The GitHub repository satwiksain305/SafeTread contains a labelled image folder "datasets" with 2 categories: critical, healthy. Examples follow, each with its label.

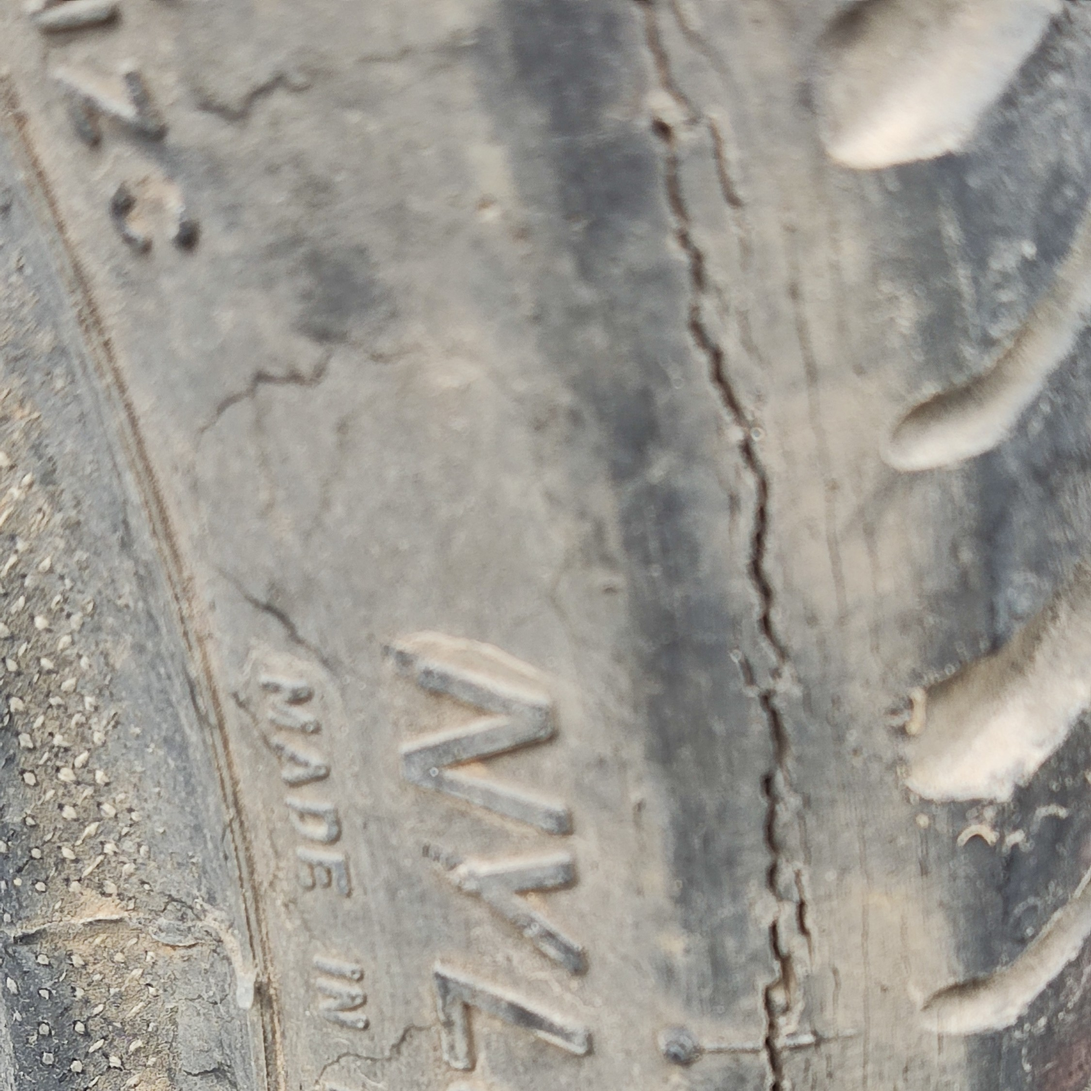
Label: critical

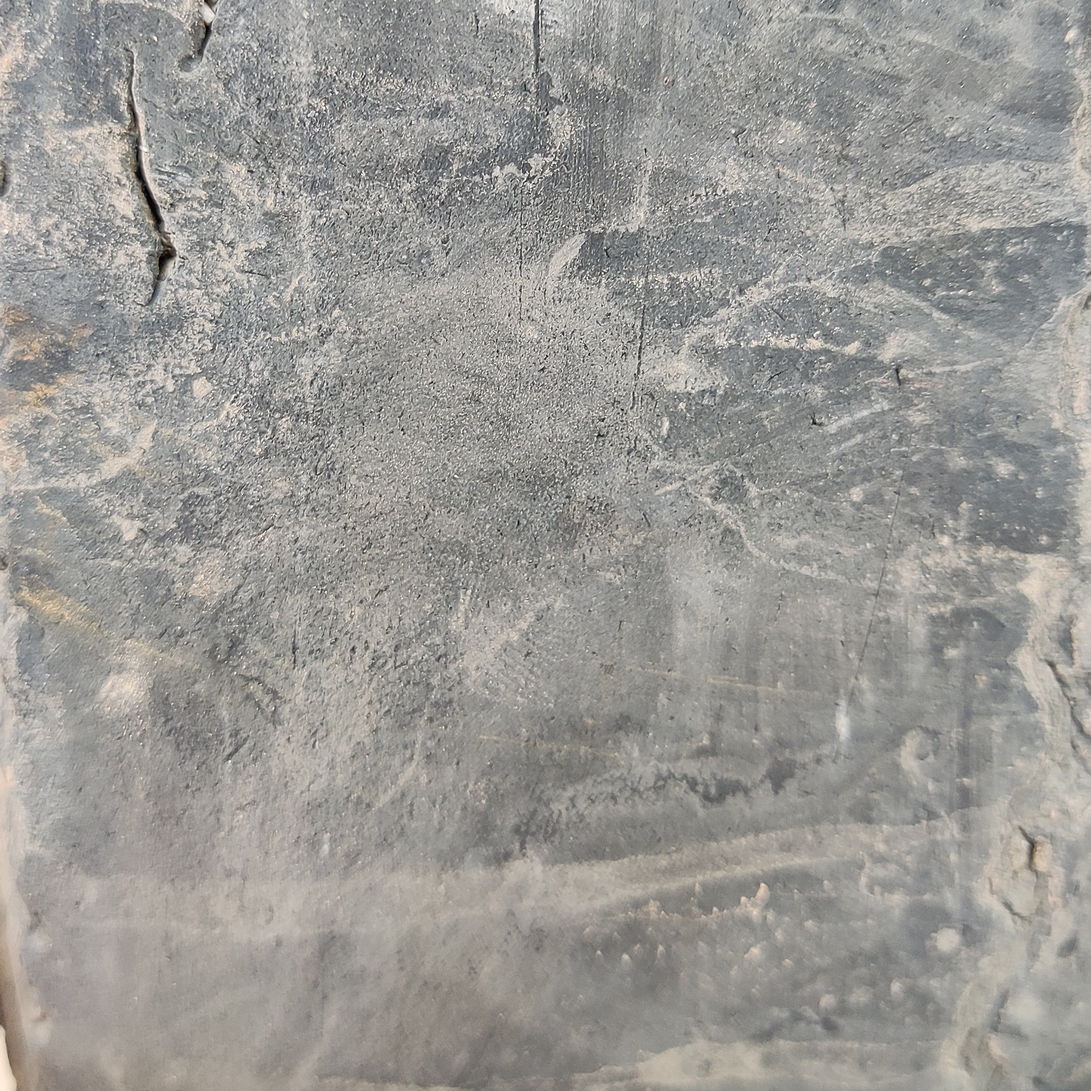
Label: critical

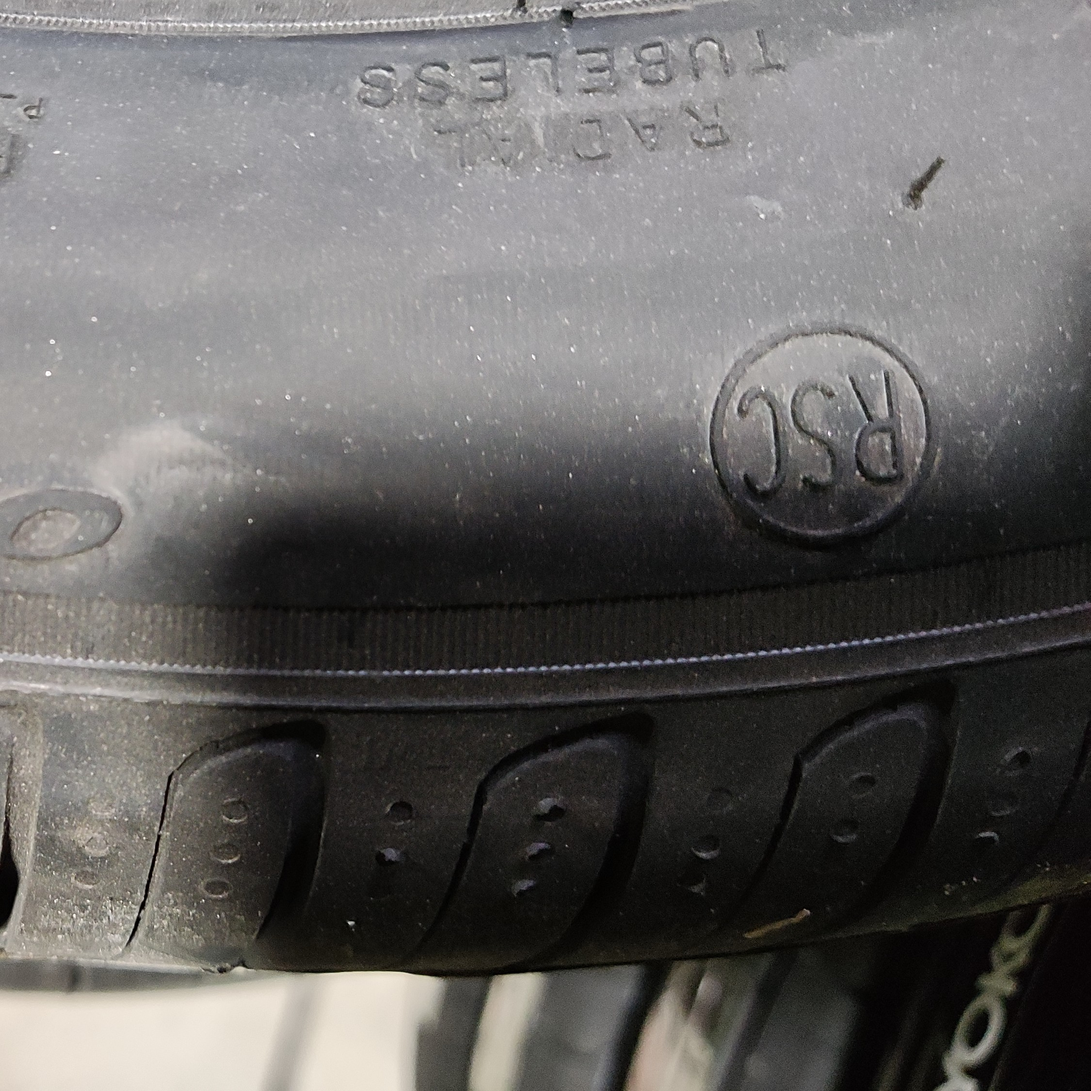
Label: healthy

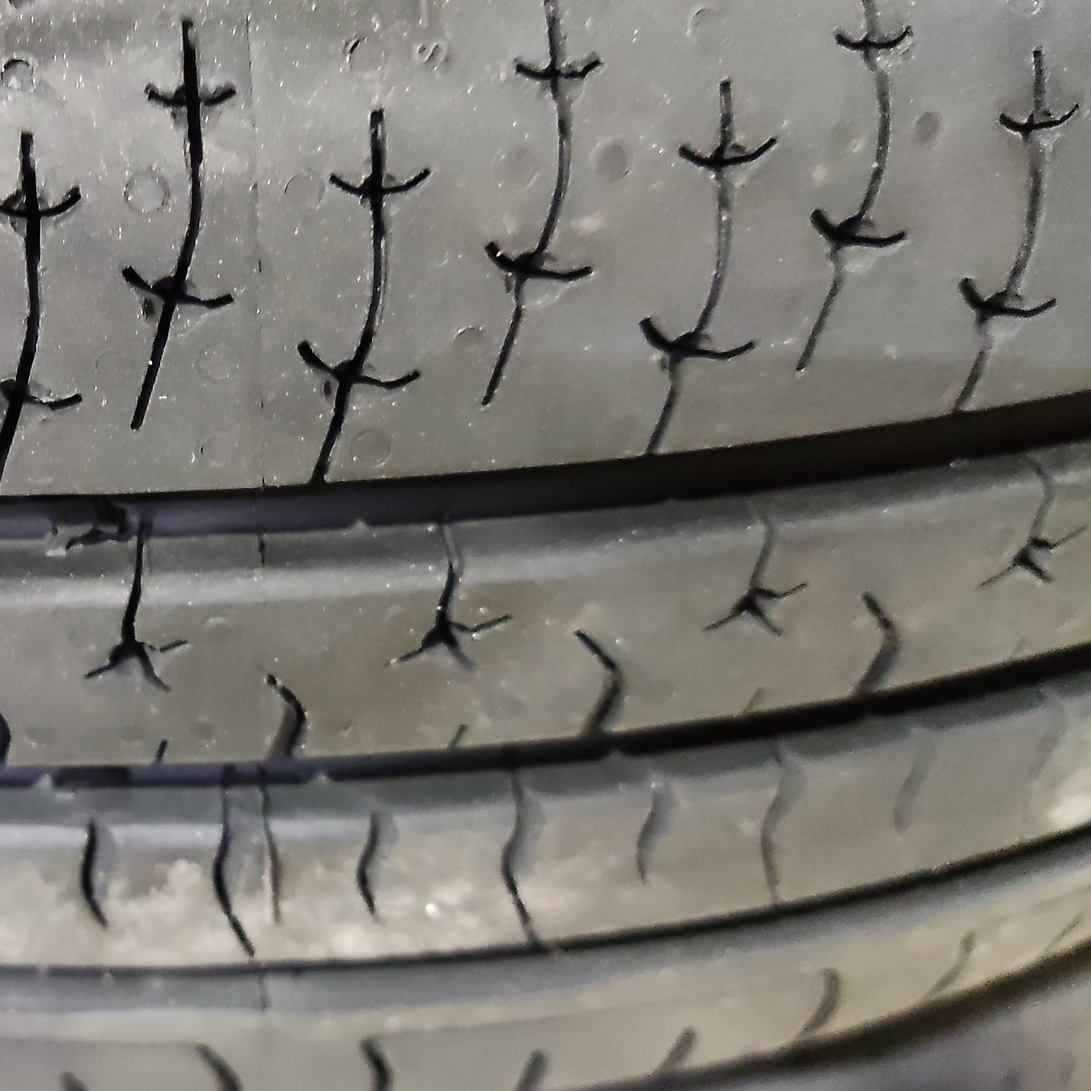
Label: healthy

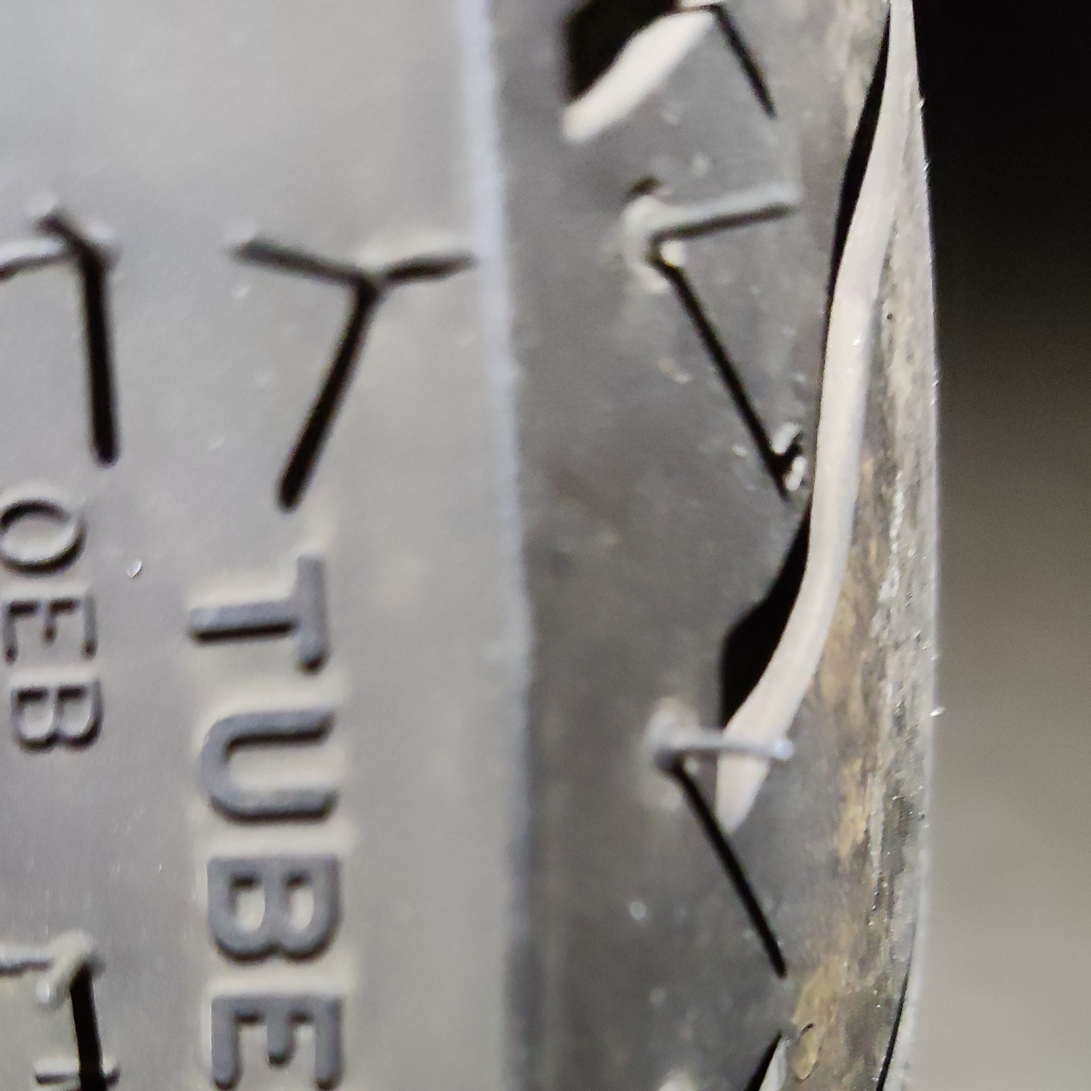
Label: healthy

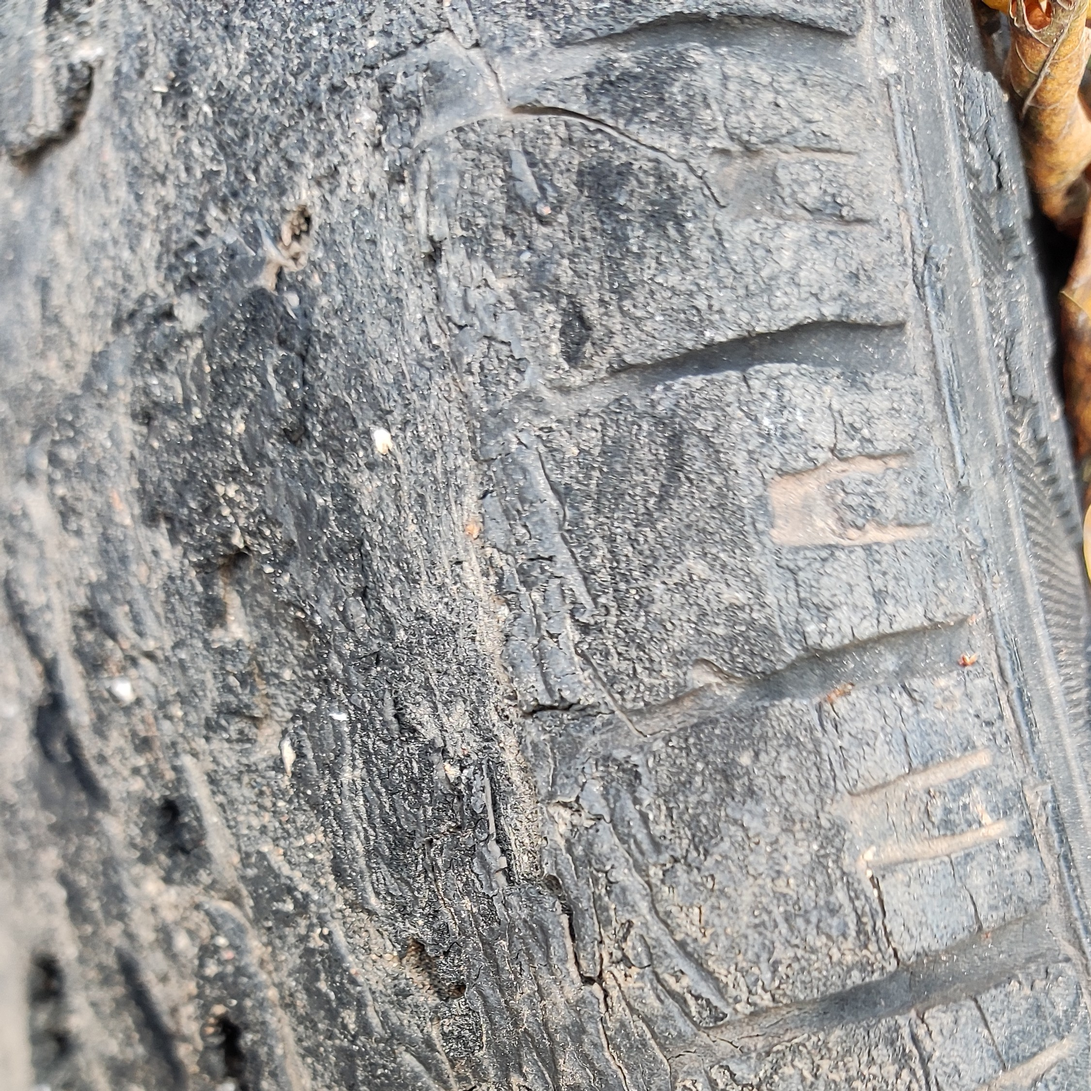
Label: critical
